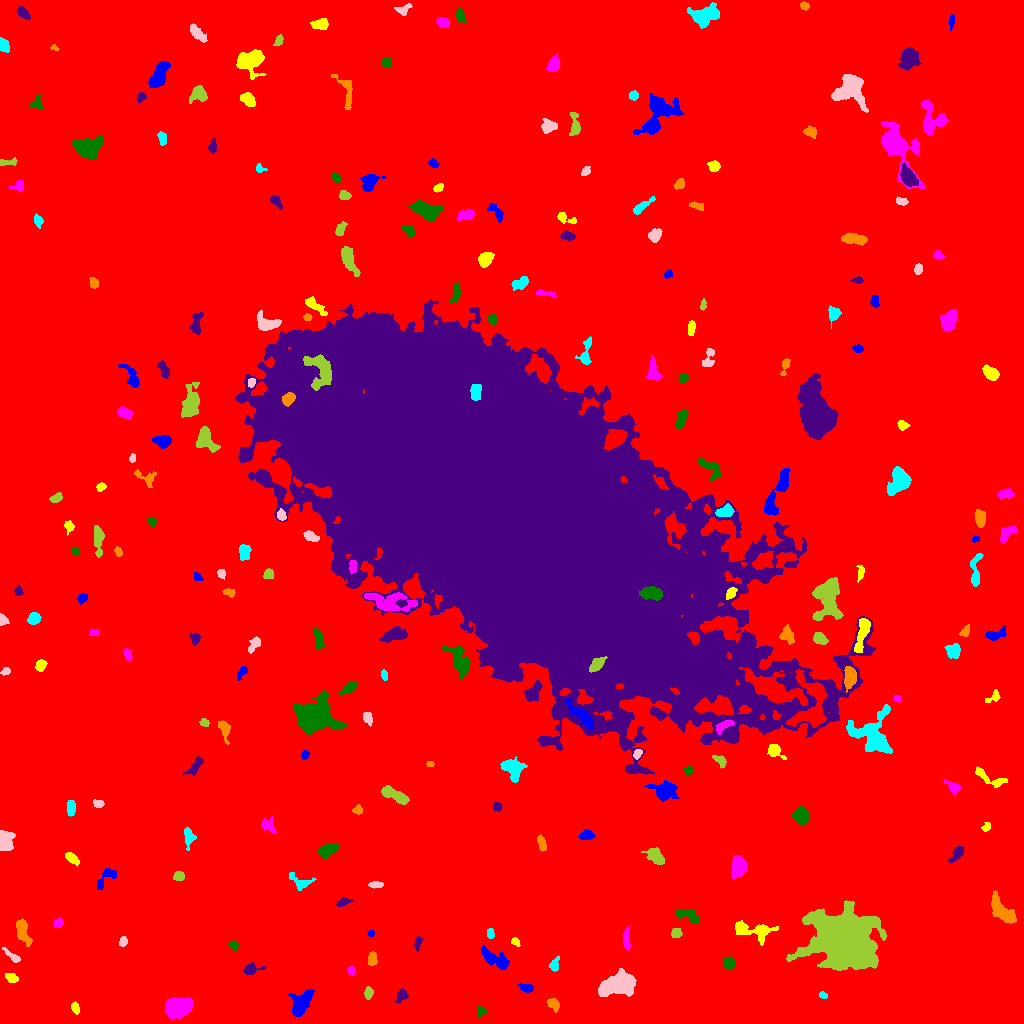

Source data for this figure (header and first rows):
ID, X, Y, A, B, theta, total_flux, mu_max, mu_median, mu_mean, R_fwhm, R_e, R10, R90, x_start, x_end, y_start, y_end, area, greylevel
0, 516.5, 507.1, 311.6, 300.4, -0.8774, 1929997, 16.0, 2.0, 2.232, 65.97, 234.8, 88.12, 385.1, 0, 1023, 0, 1023, 864670, 2.232
1, 299.6, 18.21, 6.654, 4.188, 1.113, 1616, 12.0, 3.0, 3.885, 5.642, 5.528, 2.034, 9.641, 288, 314, 7, 34, 416, 9.885
2, 75.41, 15.37, 2.77, 1.791, -1.217, 277.0, 7.0, 3.0, 3.148, 3.478, 2.877, 1.128, 4.442, 71, 79, 9, 22, 88, 9.148
3, 179.9, 16.48, 5.932, 4.163, 0.3176, 3833, 21.0, 7.0, 7.516, 6.817, 6.155, 2.394, 9.997, 165, 193, 4, 26, 510, 13.52
4, 480.6, 11.87, 2.327, 1.838, 1.112, 127.0, 4.0, 1.0, 1.608, 3.432, 2.394, 0.9772, 3.949, 477, 486, 7, 18, 79, 8.608
5, 401.5, 27.56, 2.848, 2.325, 0.8348, 363.0, 7.0, 2.0, 2.858, 4.029, 3.141, 1.262, 4.983, 394, 408, 20, 35, 127, 9.858
6, 553.5, 19.43, 3.623, 2.463, -0.7494, 259.0, 4.0, 2.0, 1.977, 5.046, 3.613, 1.382, 5.726, 546, 559, 11, 25, 131, 7.977
7, 822.8, 28.1, 1.864, 1.462, -0.5442, 79.0, 3.0, 1.0, 1.411, 2.877, 2.111, 0.7979, 3.29, 819, 827, 25, 32, 56, 8.411
8, 619.6, 39.87, 7.93, 4.882, 0.2949, 8427, 36.0, 9.0, 11.75, 7.464, 7.291, 2.764, 12.57, 598, 636, 27, 55, 717, 15.75
9, 368.3, 30.84, 2.603, 1.592, -1.415, 134.0, 4.0, 1.0, 1.354, 3.478, 2.459, 0.9772, 4.146, 364, 373, 24, 37, 99, 8.354
10, 455.3, 38.29, 2.904, 1.833, 1.273, 228.0, 7.0, 2.0, 2.505, 2.706, 2.877, 0.9772, 4.583, 450, 459, 32, 44, 91, 8.505
11, 526, 35.47, 3.364, 2.012, -0.218, 217.0, 4.0, 2.0, 1.904, 4.514, 3.192, 1.262, 5.046, 517, 533, 31, 40, 114, 8.904
12, 10.96, 46.17, 2.682, 1.697, -0.1717, 90.0, 2.0, 1.0, 0.8036, 4.514, 2.646, 1.128, 4.146, 5, 18, 41, 50, 112, 7.804
13, 351.0, 53.26, 2.289, 1.845, -0.9566, 156.0, 5.0, 2.0, 2.294, 2.985, 2.585, 0.9772, 4.029, 347, 355, 48, 57, 68, 8.294
14, 729.2, 60.04, 2.889, 2.642, 1.564, 335.0, 6.0, 2.0, 2.31, 4.26, 3.432, 1.382, 5.585, 723, 735, 53, 67, 145, 9.31
15, 250.7, 53.9, 4.24, 2.506, 0.2077, 387.0, 6.0, 2.0, 2.529, 4.787, 3.656, 1.493, 5.971, 243, 266, 49, 61, 153, 8.529
16, 372, 64.28, 3.498, 2.094, 1.48, 364.0, 6.0, 3.0, 3.033, 4.886, 3.478, 1.382, 5.293, 368, 377, 58, 72, 120, 9.033
17, 554.6, 58.26, 3.727, 2.112, 1.288, 219.0, 4.0, 2.0, 1.955, 4.72, 3.241, 1.262, 5.202, 549, 559, 52, 68, 112, 7.955
18, 12.43, 67.13, 5.53, 1.581, -0.6635, 268.0, 7.0, 2.0, 2.215, 2.523, 3.192, 1.128, 5.412, 2, 20, 61, 76, 121, 8.215
19, 846.2, 82.24, 12.88, 11, -0.4049, 85785, 115.0, 9.0, 22.36, 12.41, 13.11, 5.046, 24.93, 786, 886, 53, 123, 3837, 27.36
20, 141.0, 73.53, 2.221, 1.939, -1.278, 198.0, 5.0, 2.0, 2.571, 3.385, 2.585, 0.9772, 4.222, 136, 145, 69, 78, 77, 8.571
21, 495.1, 64, 8.479, 3.464, -0.4856, 765.0, 5.0, 2.0, 2.179, 6.05, 5.89, 2.257, 9.288, 481, 510, 54, 78, 351, 8.179
22, 515.2, 81.71, 2.466, 1.755, -0.7031, 171.0, 5.0, 3.0, 2.552, 3.29, 2.523, 0.9772, 3.909, 511, 520, 77, 86, 67, 8.552
23, 626.3, 84.58, 5.935, 1.739, -1.526, 241.0, 4.0, 2.0, 1.734, 5.046, 3.909, 1.493, 5.971, 622, 630, 73, 97, 139, 7.734
24, 234, 78.15, 2.154, 1.714, -0.181, 118.0, 4.0, 1.0, 1.388, 3.432, 2.394, 0.7979, 3.909, 228, 238, 73, 83, 85, 8.388
25, 418.2, 81.49, 3.884, 1.764, 1.37, 177.0, 5.0, 2.0, 1.924, 2.646, 2.821, 0.9772, 4.72, 414, 423, 72, 87, 92, 7.924
26, 22.55, 90.73, 6.731, 2.959, -1.193, 610.0, 5.0, 2.0, 2.251, 5.917, 5.202, 1.954, 8.038, 16, 32, 77, 105, 271, 8.251
27, 490.5, 90.31, 2.564, 1.645, 1.553, 188.0, 6.0, 2.0, 2.541, 3.241, 2.523, 0.9772, 4.146, 487, 494, 85, 95, 74, 8.541
28, 123.2, 81.87, 2.504, 1.926, 1.244, 150.0, 4.0, 2.0, 1.899, 3.909, 2.764, 0.9772, 4.37, 119, 127, 77, 87, 79, 8.899
29, 675.9, 90.57, 2.593, 2.419, 0.1177, 477.0, 8.0, 5.0, 4.818, 4.478, 3.241, 1.262, 4.983, 671, 682, 86, 95, 99, 9.818
30, 586.4, 95.72, 6.497, 2.308, 1.015, 499.0, 6.0, 2.0, 2.47, 5.015, 4.029, 1.596, 6.77, 575, 595, 82, 105, 202, 9.47
31, 370.3, 89.88, 1.711, 1.511, 0.4349, 102.0, 4.0, 2.0, 2.17, 2.985, 1.954, 0.7979, 3.09, 367, 374, 86, 93, 47, 11.17
32, 753.9, 92.93, 11.76, 4.218, -0.1252, 1376, 6.0, 3.0, 3.2, 9.575, 6.91, 2.764, 10.59, 735, 778, 78, 103, 430, 8.2
33, 58.72, 100.4, 2.3, 2.02, 1.306, 224.0, 6.0, 2.0, 2.605, 3.568, 2.646, 0.9772, 4.442, 54, 63, 96, 106, 86, 8.605
34, 688.9, 107.3, 6.893, 2.694, -0.3422, 523.0, 6.0, 2.0, 2.41, 5.109, 4.442, 1.693, 7.159, 675, 699, 100, 114, 217, 8.41
35, 343, 121.3, 3.862, 1.683, 0.3422, 224.0, 5.0, 2.0, 2.154, 3.385, 3.09, 1.128, 4.918, 336, 353, 117, 126, 104, 8.154
36, 1002, 112.5, 9.418, 3.628, -0.8604, 1333, 7.0, 3.0, 3.136, 7.464, 6.652, 2.585, 10.09, 991, 1016, 100, 133, 425, 9.136
37, 300.5, 141.2, 6.007, 3.49, -0.3313, 381.0, 5.0, 2.0, 1.954, 3.568, 4.334, 1.493, 6.956, 289, 316, 133, 151, 195, 7.954
38, 375.5, 138.7, 3.625, 1.494, 0.005222, 171.0, 4.0, 2.0, 1.859, 4.37, 3.038, 1.128, 4.618, 368, 383, 135, 142, 92, 8.859
39, 178.8, 147.3, 2.565, 2.145, 0.3418, 302.0, 7.0, 3.0, 2.99, 3.742, 2.985, 1.128, 4.618, 173, 184, 143, 152, 101, 8.99
40, 42.94, 144.6, 3.003, 2.248, 0.9983, 517.0, 8.0, 4.0, 4.308, 4.72, 3.338, 1.382, 5.14, 37, 48, 138, 151, 120, 10.31
41, 105.9, 146.1, 7.524, 3.126, 0.8052, 369.0, 4.0, 2.0, 1.883, 6.308, 4.549, 1.871, 7.001, 97, 116, 134, 155, 196, 7.883
42, 71.44, 165.5, 3.561, 1.754, -0.6736, 166.0, 4.0, 1.0, 1.258, 3.656, 2.985, 1.128, 5.109, 65, 79, 157, 171, 132, 8.258
43, 737.9, 156.5, 5.847, 3.484, 1.462, 989.0, 6.0, 3.0, 3.33, 7.939, 5.642, 2.257, 8.612, 731, 747, 145, 168, 297, 9.33
44, 327.9, 173, 5.392, 2.511, 0.3513, 918.0, 9.0, 4.0, 3.957, 5.499, 4.583, 1.871, 7.203, 316, 340, 164, 179, 232, 9.957
45, 957.5, 170, 4.838, 2.19, 0.9037, 533.0, 8.0, 3.0, 3.373, 4.514, 3.827, 1.493, 6.155, 947, 964, 160, 177, 158, 9.373
46, 541.4, 180.1, 3.822, 1.495, -1.244, 160.0, 3.0, 1.0, 1.333, 4.184, 3.09, 1.262, 4.687, 537, 546, 172, 189, 120, 8.333
47, 188.5, 187.4, 4.68, 2.498, -1.428, 466.0, 6.0, 2.5, 2.774, 5.171, 3.827, 1.493, 6.129, 184, 196, 173, 196, 168, 8.774
48, 5.299, 183.6, 5.312, 3.64, 1.536, 933.0, 7.0, 3.0, 3.43, 6.408, 5.202, 2.111, 8.058, 0, 15, 173, 193, 272, 9.43
49, 655.9, 166.4, 4.956, 2.887, -0.7708, 893.0, 9.0, 3.0, 3.752, 5.14, 4.583, 1.784, 7.247, 641, 664, 159, 176, 238, 9.752
50, 212.4, 175.7, 7.568, 2.935, 0.8836, 619.0, 5.0, 2.0, 2.227, 5.585, 5.293, 2.111, 8.156, 204, 224, 163, 187, 278, 8.227
51, 586.2, 188.3, 3.47, 2.257, 0.001306, 416.0, 6.0, 3.0, 3.081, 4.951, 3.568, 1.382, 5.557, 578, 595, 184, 194, 135, 10.08
52, 985.7, 195.7, 2.154, 1.291, 0.3203, 155.0, 7.0, 2.0, 2.183, 2.459, 2.034, 0.7979, 3.385, 981, 990, 192, 201, 71, 10.18
53, 268.1, 197.8, 4.526, 3.078, -0.875, 338.0, 6.0, 2.0, 2.112, 3.7, 4.068, 1.382, 6.308, 261, 276, 190, 208, 160, 8.113
54, 802.1, 208, 4.149, 3.383, -1.313, 873.0, 9.0, 3.0, 3.506, 5.109, 4.618, 1.784, 7.506, 792, 809, 197, 218, 249, 9.506
55, 497.2, 216.6, 2.417, 1.969, -0.8497, 192.0, 5.0, 2.0, 2.462, 3.432, 2.764, 0.9772, 4.26, 493, 502, 212, 222, 78, 8.462
56, 357.7, 213.4, 2.428, 2.099, 0.08742, 194.0, 5.0, 2.0, 2.395, 3.385, 2.821, 1.128, 4.334, 352, 362, 209, 219, 81, 8.395
57, 70.92, 216, 4.31, 1.838, -1.56, 445.0, 6.0, 4.0, 3.397, 5.412, 3.656, 1.493, 5.441, 67, 75, 207, 223, 131, 9.397
58, 98.23, 220.1, 2.57, 1.956, -0.1665, 244.0, 5.0, 3.0, 2.976, 4.068, 2.932, 1.128, 4.406, 93, 104, 216, 224, 82, 8.976
59, 394.2, 228.2, 8.07, 2.567, -0.4457, 1022, 8.0, 3.0, 3.464, 6.408, 5.382, 2.111, 8.387, 381, 409, 219, 238, 295, 9.464
... 199 more rows
